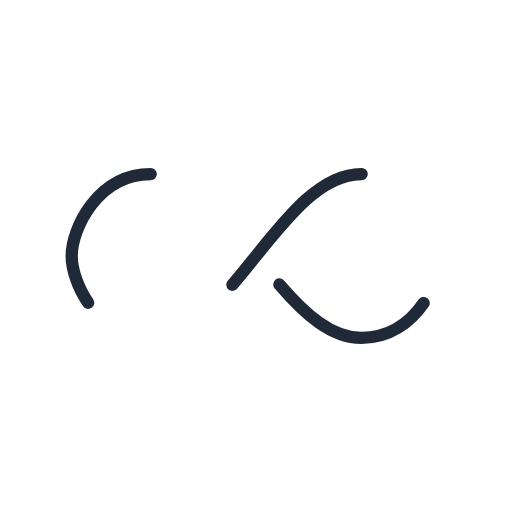
t = 0.00 s
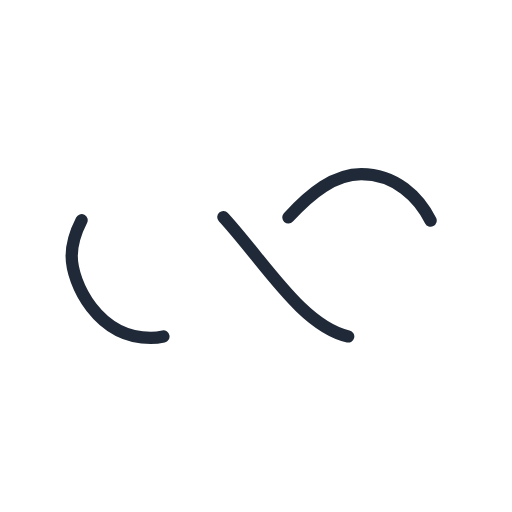
t = 1.04 s
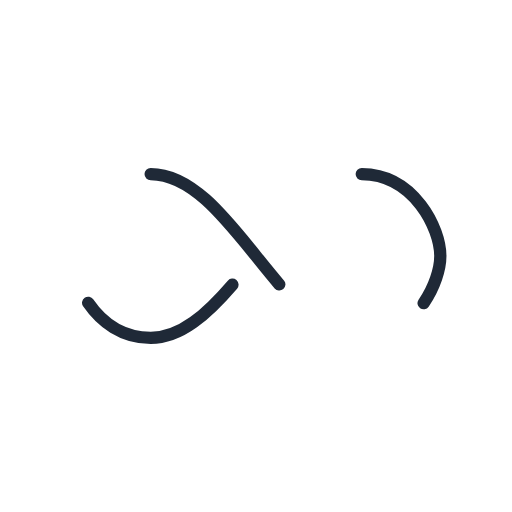
t = 2.08 s
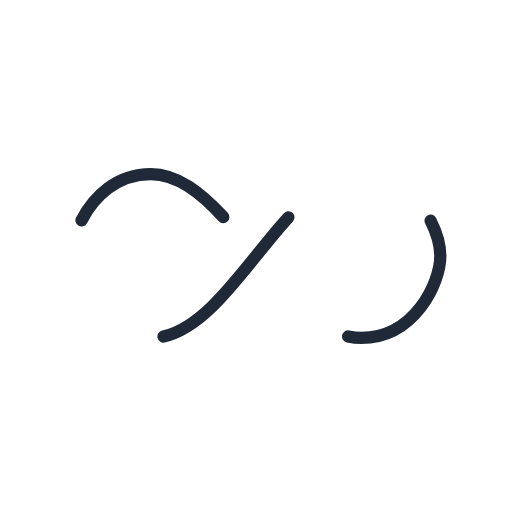
t = 3.13 s

The animated SVG that drew these frames (rendered in a browser with its animation timeline set to each time). Animation: 1 SMIL element (animate=1); one cycle of 4.17 s, repeats indefinitely.

<svg xmlns="http://www.w3.org/2000/svg" viewBox="0 0 100 100" preserveAspectRatio="xMidYMid" width="200" height="200" style="shape-rendering: auto; display: block; background: transparent;" xmlns:xlink="http://www.w3.org/1999/xlink"><g><path style="transform:scale(0.8);transform-origin:50px 50px" stroke-linecap="round" d="M24.3 30C11.4 30 5 43.3 5 50s6.4 20 19.3 20c19.3 0 32.1-40 51.4-40 C88.6 30 95 43.3 95 50s-6.4 20-19.3 20C56.4 70 43.6 30 24.3 30z" stroke-dasharray="42.76482137044271 42.76482137044271" stroke-width="3" stroke="#1f2937" fill="none">
  <animate values="0;256.58892822265625" keyTimes="0;1" dur="4.166666666666666s" repeatCount="indefinite" attributeName="stroke-dashoffset"></animate>
</path><g></g></g><!-- [ldio] generated by https://loading.io --></svg>